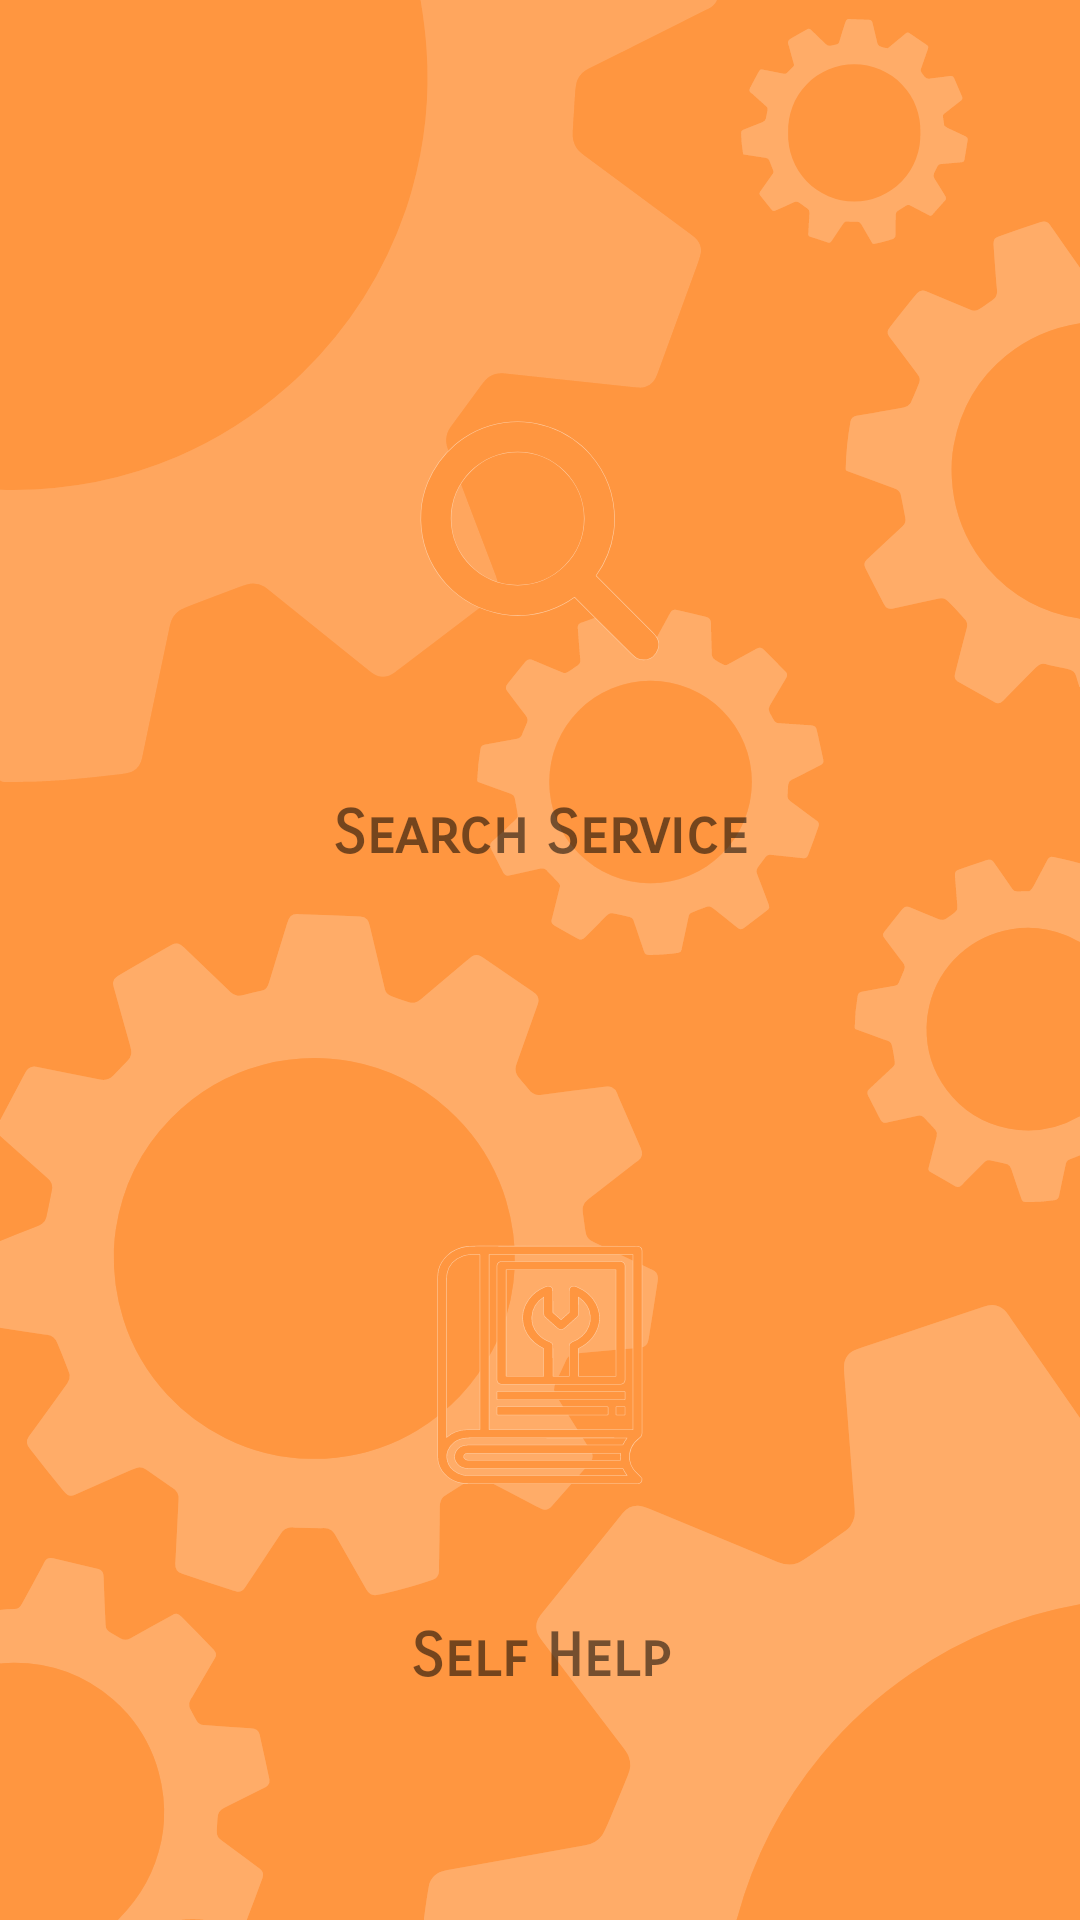

Here is an Android app screen rendered from its layout file. Give the layout XML and the strings, colors and styles it references.
<!-- AndroidManifest.xml: application theme Theme.Prakriti -->
<!-- res/layout/activity_home_screen.xml -->
<?xml version="1.0" encoding="utf-8"?>
<LinearLayout xmlns:android="http://schemas.android.com/apk/res/android"
    xmlns:app="http://schemas.android.com/apk/res-auto"
    xmlns:tools="http://schemas.android.com/tools"
    android:layout_width="match_parent"
    android:layout_height="match_parent"
    android:gravity="center"
    android:background="@drawable/gears"
    android:orientation="vertical"
    tools:context=".LoginActivity">



    <LinearLayout
        android:layout_width="wrap_content"
        android:layout_height="wrap_content"
        android:orientation="vertical"
        android:layout_gravity="center">
    <LinearLayout
        android:layout_width="wrap_content"
        android:padding="60dp"
        android:layout_height="wrap_content"
        android:orientation="vertical"
        android:layout_gravity="center_horizontal">
    <ImageButton
        android:layout_width="150dp"
        android:layout_height="150dp"
        android:background="@drawable/image_rounded"
        android:layout_gravity="center"
        android:src="@drawable/searchlogo"
        />

        <TextView
            android:id="@+id/search"
            android:layout_width="158dp"
            android:layout_height="wrap_content"
            android:layout_marginTop="10dp"
            android:fontFamily="sans-serif-smallcaps"
            android:text="Search Service"
            android:textAlignment="center"
            android:textSize="20dp"
            android:textStyle="bold" /> </LinearLayout>
        <LinearLayout
            android:layout_width="wrap_content"
            android:layout_height="wrap_content"
            android:orientation="vertical"
            android:padding="30dp"
            android:layout_gravity="center_horizontal">

    <ImageButton
        android:layout_gravity="center"
        android:layout_width="150dp"
        android:layout_height="150dp"
        android:background="@drawable/image_rounded"
        android:src="@drawable/manuallogo"


        />
            <TextView
                android:layout_marginTop="10dp"
                android:layout_width="match_parent"
                android:layout_height="wrap_content"
                android:textSize="20dp"
                android:fontFamily="sans-serif-smallcaps"
                android:textStyle="bold"
                android:id="@+id/selfhelp"
                android:textAlignment="center"
                android:text="Self Help"
                />
        </LinearLayout>
    </LinearLayout>




</LinearLayout>
<!-- resources referenced by this layout -->
<resources>
  <!-- drawable gears: vector/xml drawable (drawable-v24, 54187 chars, omitted) -->
  <!-- drawable manuallogo: vector/xml drawable (drawable-v24, 11451 chars, omitted) -->
  <!-- drawable searchlogo: vector/xml drawable (drawable-v24, 2447 chars, omitted) -->
  <style name="Theme.Prakriti" parent="Theme.MaterialComponents.DayNight.NoActionBar">
          
          <item name="colorPrimary">@color/purple_500</item>
          <item name="colorPrimaryVariant">@color/purple_700</item>
          <item name="colorOnPrimary">@color/white</item>
          
          <item name="colorSecondary">@color/teal_200</item>
          <item name="colorSecondaryVariant">@color/teal_700</item>
          <item name="colorOnSecondary">@color/black</item>
          
          <item name="android:statusBarColor">?attr/colorPrimaryVariant</item>
          
      </style>
  <color name="purple_500">#25995c</color>
  <color name="purple_700">#25995c</color>
  <color name="white">#FFFFFFFF</color>
  <color name="teal_200">#FF03DAC5</color>
  <color name="teal_700">#FF018786</color>
  <color name="black">#FF000000</color>
</resources>
